Run: headless pygame with SDL's dummy video driver; simulated clock (each Clock.tick advances the game by its frame time, no real sleeping); random seed 0; keys injected as events and as key.get_pressed() state; mouse plan: one left click at the window centre at the start of phase 2, then a move to the lower-right quarter at the start of phase 3.
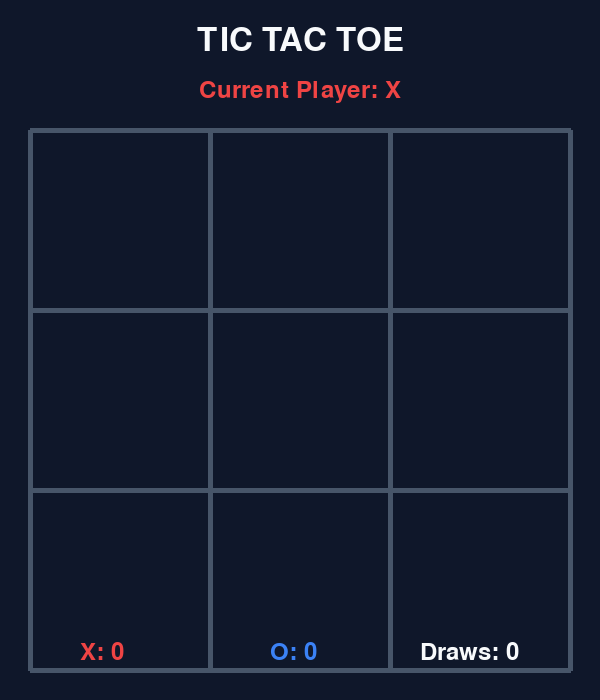
Frame 1 of 4 · flips 1–60 · no input
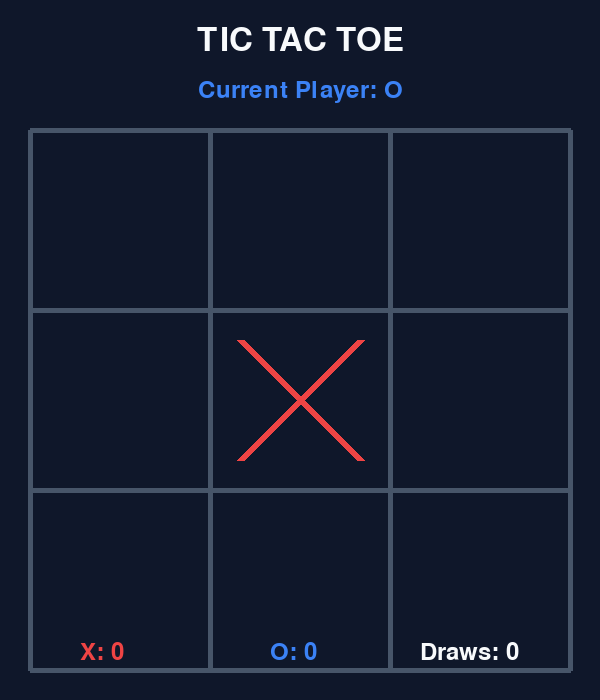
Frame 2 of 4 · flips 61–180 · clicked the window centre · tapped SPACE, RETURN · held RIGHT (→), D
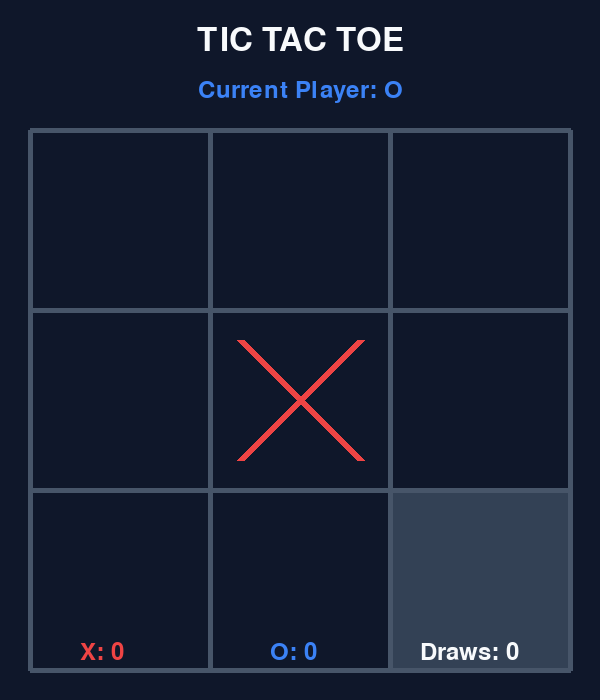
Frame 3 of 4 · flips 181–300 · moved the mouse to the lower-right quarter · held DOWN (↓), S
Frame 4 of 4 · flips 301–420 · held LEFT (←), A, UP (↑), W · screen unchanged from frame 3, image omitted

The pygame program that drew these frames:

"""
Modern Gamified Tic Tac Toe
A beautiful, animated tic-tac-toe game using pygame
Features: Smooth animations, particle effects, modern UI, score tracking
"""

import pygame
import sys
import math
import random

# Initialize pygame
pygame.init()

# Constants
WIDTH, HEIGHT = 600, 700
GRID_SIZE = 3
CELL_SIZE = 180
GRID_OFFSET_X = 30
GRID_OFFSET_Y = 130
LINE_WIDTH = 5
MARK_SIZE = 60
FPS = 60

# Colors - Modern palette
BG_COLOR = (15, 23, 42)  # Dark blue-gray
GRID_COLOR = (71, 85, 105)  # Slate gray
X_COLOR = (239, 68, 68)  # Red
O_COLOR = (59, 130, 246)  # Blue
HOVER_COLOR = (51, 65, 85)  # Lighter slate
WIN_LINE_COLOR = (250, 204, 21)  # Gold
TEXT_COLOR = (248, 250, 252)  # Off-white
BUTTON_COLOR = (100, 116, 139)
BUTTON_HOVER_COLOR = (148, 163, 184)
PARTICLE_COLORS = [(250, 204, 21), (251, 146, 60), (239, 68, 68), (168, 85, 247)]

# Fonts
TITLE_FONT = pygame.font.Font(None, 48)
SCORE_FONT = pygame.font.Font(None, 36)
BUTTON_FONT = pygame.font.Font(None, 30)
WINNER_FONT = pygame.font.Font(None, 40)


class Particle:
    """Particle effect for celebrations"""
    def __init__(self, x, y):
        self.x = x
        self.y = y
        self.vx = random.uniform(-5, 5)
        self.vy = random.uniform(-8, -2)
        self.gravity = 0.3
        self.lifetime = 60
        self.age = 0
        self.color = random.choice(PARTICLE_COLORS)
        self.size = random.randint(4, 8)

    def update(self):
        self.vy += self.gravity
        self.x += self.vx
        self.y += self.vy
        self.age += 1

    def draw(self, screen):
        alpha = 255 * (1 - self.age / self.lifetime)
        if alpha > 0:
            pygame.draw.circle(screen, self.color, (int(self.x), int(self.y)), self.size)

    def is_dead(self):
        return self.age >= self.lifetime


class TicTacToe:
    """Main game class"""
    def __init__(self):
        self.screen = pygame.display.set_mode((WIDTH, HEIGHT))
        pygame.display.set_caption("Tic Tac Toe - Modern Edition")
        self.clock = pygame.time.Clock()
        self.board = [['' for _ in range(GRID_SIZE)] for _ in range(GRID_SIZE)]
        self.current_player = 'X'
        self.game_over = False
        self.winner = None
        self.winning_line = None
        self.hover_cell = None
        self.animation_progress = 0
        self.marks_animation = {}  # Track animation for each mark
        self.particles = []
        self.scores = {'X': 0, 'O': 0, 'Draw': 0}
        self.winning_line_animation = 0

    def reset_board(self):
        """Reset the game board"""
        self.board = [['' for _ in range(GRID_SIZE)] for _ in range(GRID_SIZE)]
        self.current_player = 'X'
        self.game_over = False
        self.winner = None
        self.winning_line = None
        self.animation_progress = 0
        self.marks_animation = {}
        self.particles = []
        self.winning_line_animation = 0

    def get_cell_from_mouse(self, pos):
        """Convert mouse position to grid cell"""
        x, y = pos
        if (GRID_OFFSET_X <= x <= GRID_OFFSET_X + CELL_SIZE * GRID_SIZE and
            GRID_OFFSET_Y <= y <= GRID_OFFSET_Y + CELL_SIZE * GRID_SIZE):
            col = (x - GRID_OFFSET_X) // CELL_SIZE
            row = (y - GRID_OFFSET_Y) // CELL_SIZE
            return (row, col)
        return None

    def make_move(self, row, col):
        """Make a move on the board"""
        if self.board[row][col] == '' and not self.game_over:
            self.board[row][col] = self.current_player
            self.marks_animation[(row, col)] = 0  # Start animation for this mark

            # Check for winner
            if self.check_winner():
                self.game_over = True
                self.winner = self.current_player
                self.scores[self.current_player] += 1
                self.spawn_celebration_particles()
            elif self.is_board_full():
                self.game_over = True
                self.winner = 'Draw'
                self.scores['Draw'] += 1
            else:
                self.current_player = 'O' if self.current_player == 'X' else 'X'

    def check_winner(self):
        """Check if there's a winner"""
        # Check rows
        for row in range(GRID_SIZE):
            if (self.board[row][0] == self.board[row][1] == self.board[row][2] != ''):
                self.winning_line = ('row', row)
                return True

        # Check columns
        for col in range(GRID_SIZE):
            if (self.board[0][col] == self.board[1][col] == self.board[2][col] != ''):
                self.winning_line = ('col', col)
                return True

        # Check diagonals
        if (self.board[0][0] == self.board[1][1] == self.board[2][2] != ''):
            self.winning_line = ('diag', 0)
            return True
        if (self.board[0][2] == self.board[1][1] == self.board[2][0] != ''):
            self.winning_line = ('diag', 1)
            return True

        return False

    def is_board_full(self):
        """Check if board is full"""
        return all(self.board[row][col] != '' for row in range(GRID_SIZE) for col in range(GRID_SIZE))

    def spawn_celebration_particles(self):
        """Create celebration particles"""
        center_x = GRID_OFFSET_X + CELL_SIZE * 1.5
        center_y = GRID_OFFSET_Y + CELL_SIZE * 1.5
        for _ in range(50):
            self.particles.append(Particle(center_x, center_y))

    def draw_grid(self):
        """Draw the game grid"""
        # Draw cells with hover effect
        for row in range(GRID_SIZE):
            for col in range(GRID_SIZE):
                x = GRID_OFFSET_X + col * CELL_SIZE
                y = GRID_OFFSET_Y + row * CELL_SIZE

                # Hover effect
                if self.hover_cell == (row, col) and self.board[row][col] == '' and not self.game_over:
                    pygame.draw.rect(self.screen, HOVER_COLOR, (x, y, CELL_SIZE, CELL_SIZE))

        # Draw grid lines
        for i in range(GRID_SIZE + 1):
            # Vertical lines
            x = GRID_OFFSET_X + i * CELL_SIZE
            pygame.draw.line(self.screen, GRID_COLOR, (x, GRID_OFFSET_Y),
                           (x, GRID_OFFSET_Y + CELL_SIZE * GRID_SIZE), LINE_WIDTH)

            # Horizontal lines
            y = GRID_OFFSET_Y + i * CELL_SIZE
            pygame.draw.line(self.screen, GRID_COLOR, (GRID_OFFSET_X, y),
                           (GRID_OFFSET_X + CELL_SIZE * GRID_SIZE, y), LINE_WIDTH)

    def draw_marks(self):
        """Draw X's and O's with animation"""
        for row in range(GRID_SIZE):
            for col in range(GRID_SIZE):
                mark = self.board[row][col]
                if mark != '':
                    center_x = GRID_OFFSET_X + col * CELL_SIZE + CELL_SIZE // 2
                    center_y = GRID_OFFSET_Y + row * CELL_SIZE + CELL_SIZE // 2

                    # Animate new marks
                    if (row, col) in self.marks_animation:
                        self.marks_animation[(row, col)] = min(1.0, self.marks_animation[(row, col)] + 0.15)
                        scale = self.marks_animation[(row, col)]
                    else:
                        scale = 1.0

                    if mark == 'X':
                        self.draw_x(center_x, center_y, scale)
                    else:
                        self.draw_o(center_x, center_y, scale)

    def draw_x(self, x, y, scale=1.0):
        """Draw an X with animation"""
        size = MARK_SIZE * scale
        color = X_COLOR
        width = 8
        pygame.draw.line(self.screen, color, (x - size, y - size), (x + size, y + size), width)
        pygame.draw.line(self.screen, color, (x + size, y - size), (x - size, y + size), width)

    def draw_o(self, x, y, scale=1.0):
        """Draw an O with animation"""
        radius = int(MARK_SIZE * scale)
        color = O_COLOR
        width = 8
        pygame.draw.circle(self.screen, color, (x, y), radius, width)

    def draw_winning_line(self):
        """Draw the winning line with animation"""
        if self.winning_line and self.winning_line_animation < 1.0:
            self.winning_line_animation = min(1.0, self.winning_line_animation + 0.05)

        if self.winning_line:
            line_type, index = self.winning_line
            width = 10

            if line_type == 'row':
                start_x = GRID_OFFSET_X + 20
                start_y = GRID_OFFSET_Y + index * CELL_SIZE + CELL_SIZE // 2
                end_x = GRID_OFFSET_X + CELL_SIZE * GRID_SIZE - 20
                end_y = start_y
            elif line_type == 'col':
                start_x = GRID_OFFSET_X + index * CELL_SIZE + CELL_SIZE // 2
                start_y = GRID_OFFSET_Y + 20
                end_x = start_x
                end_y = GRID_OFFSET_Y + CELL_SIZE * GRID_SIZE - 20
            elif line_type == 'diag':
                if index == 0:
                    start_x = GRID_OFFSET_X + 20
                    start_y = GRID_OFFSET_Y + 20
                    end_x = GRID_OFFSET_X + CELL_SIZE * GRID_SIZE - 20
                    end_y = GRID_OFFSET_Y + CELL_SIZE * GRID_SIZE - 20
                else:
                    start_x = GRID_OFFSET_X + CELL_SIZE * GRID_SIZE - 20
                    start_y = GRID_OFFSET_Y + 20
                    end_x = GRID_OFFSET_X + 20
                    end_y = GRID_OFFSET_Y + CELL_SIZE * GRID_SIZE - 20

            # Animated line drawing
            current_end_x = start_x + (end_x - start_x) * self.winning_line_animation
            current_end_y = start_y + (end_y - start_y) * self.winning_line_animation

            pygame.draw.line(self.screen, WIN_LINE_COLOR, (start_x, start_y),
                           (current_end_x, current_end_y), width)

    def draw_ui(self):
        """Draw UI elements (title, scores, current player)"""
        # Title
        title = TITLE_FONT.render("TIC TAC TOE", True, TEXT_COLOR)
        title_rect = title.get_rect(center=(WIDTH // 2, 40))
        self.screen.blit(title, title_rect)

        # Current player indicator
        if not self.game_over:
            player_text = f"Current Player: {self.current_player}"
            player_color = X_COLOR if self.current_player == 'X' else O_COLOR
            player_surface = SCORE_FONT.render(player_text, True, player_color)
            player_rect = player_surface.get_rect(center=(WIDTH // 2, 90))
            self.screen.blit(player_surface, player_rect)

        # Scores
        score_y = HEIGHT - 60
        x_score = SCORE_FONT.render(f"X: {self.scores['X']}", True, X_COLOR)
        o_score = SCORE_FONT.render(f"O: {self.scores['O']}", True, O_COLOR)
        draw_score = SCORE_FONT.render(f"Draws: {self.scores['Draw']}", True, TEXT_COLOR)

        self.screen.blit(x_score, (80, score_y))
        self.screen.blit(o_score, (WIDTH // 2 - 30, score_y))
        self.screen.blit(draw_score, (WIDTH - 180, score_y))

    def draw_game_over(self):
        """Draw game over screen"""
        if self.game_over:
            # Semi-transparent overlay
            overlay = pygame.Surface((WIDTH, HEIGHT))
            overlay.set_alpha(200)
            overlay.fill(BG_COLOR)
            self.screen.blit(overlay, (0, 0))

            # Winner text
            if self.winner == 'Draw':
                text = "It's a Draw!"
                color = TEXT_COLOR
            else:
                text = f"Player {self.winner} Wins!"
                color = X_COLOR if self.winner == 'X' else O_COLOR

            winner_surface = WINNER_FONT.render(text, True, color)
            winner_rect = winner_surface.get_rect(center=(WIDTH // 2, HEIGHT // 2 - 50))
            self.screen.blit(winner_surface, winner_rect)

            # Play again button
            button_rect = pygame.Rect(WIDTH // 2 - 100, HEIGHT // 2 + 20, 200, 50)
            mouse_pos = pygame.mouse.get_pos()
            button_color = BUTTON_HOVER_COLOR if button_rect.collidepoint(mouse_pos) else BUTTON_COLOR

            pygame.draw.rect(self.screen, button_color, button_rect, border_radius=10)
            button_text = BUTTON_FONT.render("Play Again", True, TEXT_COLOR)
            button_text_rect = button_text.get_rect(center=button_rect.center)
            self.screen.blit(button_text, button_text_rect)

            return button_rect
        return None

    def update_particles(self):
        """Update and draw particles"""
        for particle in self.particles[:]:
            particle.update()
            particle.draw(self.screen)
            if particle.is_dead():
                self.particles.remove(particle)

    def run(self):
        """Main game loop"""
        running = True

        while running:
            self.clock.tick(FPS)

            # Event handling
            for event in pygame.event.get():
                if event.type == pygame.QUIT:
                    running = False

                elif event.type == pygame.MOUSEMOTION:
                    self.hover_cell = self.get_cell_from_mouse(event.pos)

                elif event.type == pygame.MOUSEBUTTONDOWN:
                    if self.game_over:
                        # Check if play again button was clicked
                        button_rect = pygame.Rect(WIDTH // 2 - 100, HEIGHT // 2 + 20, 200, 50)
                        if button_rect.collidepoint(event.pos):
                            self.reset_board()
                    else:
                        cell = self.get_cell_from_mouse(event.pos)
                        if cell:
                            row, col = cell
                            self.make_move(row, col)

            # Drawing
            self.screen.fill(BG_COLOR)
            self.draw_grid()
            self.draw_marks()
            self.draw_winning_line()
            self.update_particles()
            self.draw_ui()

            play_again_button = self.draw_game_over()

            pygame.display.flip()

        pygame.quit()
        sys.exit()


def main():
    """Main entry point"""
    game = TicTacToe()
    game.run()


if __name__ == "__main__":
    main()
